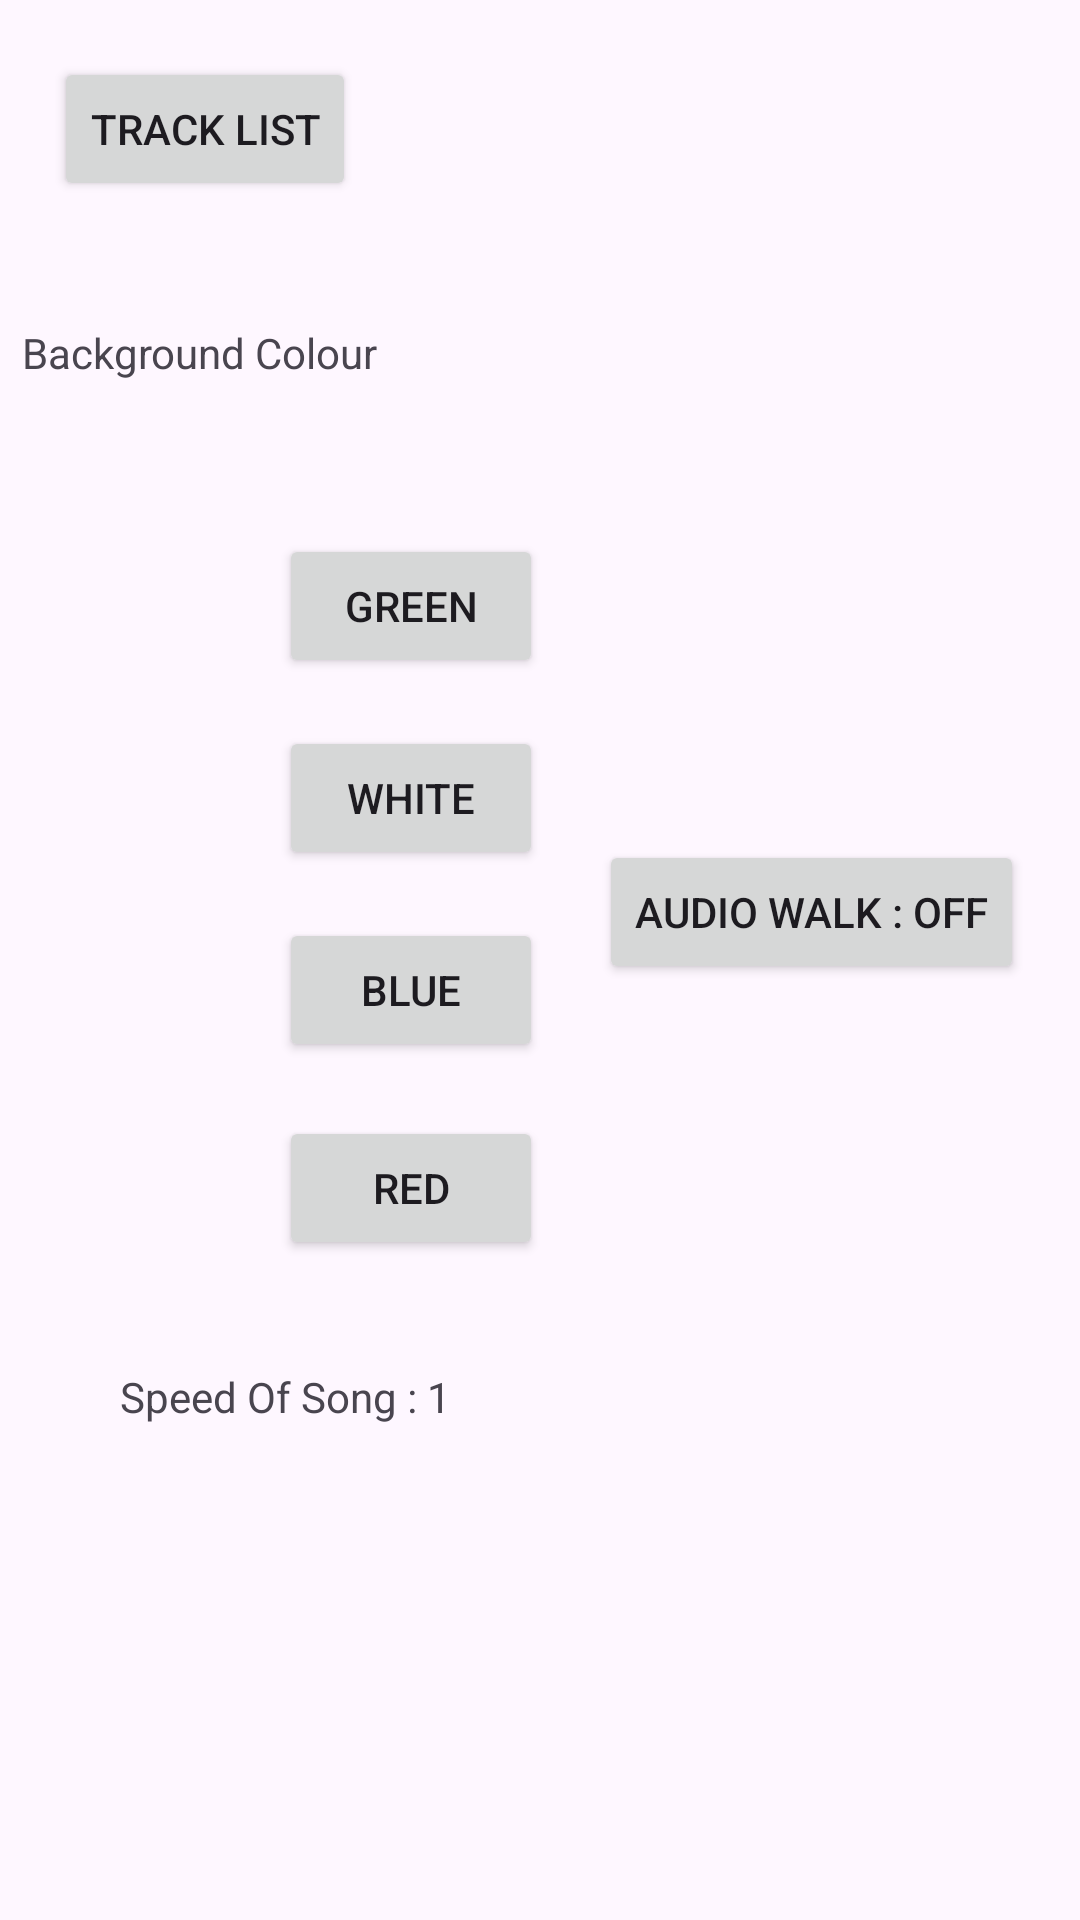

The Android layout XML behind this screen, and the referenced resources:
<!-- AndroidManifest.xml: application theme Theme.CWKMWE -->
<!-- res/layout/activity_setting.xml -->
<?xml version="1.0" encoding="utf-8"?>
<androidx.constraintlayout.widget.ConstraintLayout xmlns:android="http://schemas.android.com/apk/res/android"
    xmlns:app="http://schemas.android.com/apk/res-auto"
    xmlns:tools="http://schemas.android.com/tools"
    android:id="@+id/main"
    android:layout_width="match_parent"
    android:layout_height="match_parent"
    tools:context=".SettingActivity">

    <TextView
        android:id="@+id/textBgColour"
        android:layout_width="wrap_content"
        android:layout_height="wrap_content"
        android:layout_marginStart="63dp"
        android:layout_marginTop="108dp"
        android:layout_marginEnd="290dp"
        android:text="@string/background_text"
        app:layout_constraintEnd_toEndOf="parent"
        app:layout_constraintStart_toStartOf="parent"
        app:layout_constraintTop_toTopOf="parent" />

    <TextView
        android:id="@+id/textSongSpeed"
        android:layout_width="wrap_content"
        android:layout_height="wrap_content"
        android:layout_marginStart="40dp"
        android:layout_marginBottom="50dp"
        android:text="@string/songspeed_text"
        app:layout_constraintBottom_toTopOf="@+id/seekBarPlayback"
        app:layout_constraintStart_toStartOf="parent"
        app:layout_constraintTop_toBottomOf="@+id/buttonReturn" />

    <Button
        android:id="@+id/buttonReturn"
        android:layout_width="wrap_content"
        android:layout_height="wrap_content"
        android:layout_marginStart="18dp"
        android:layout_marginTop="19dp"
        android:layout_marginBottom="389dp"
        android:text="@string/tracklist_button"
        app:layout_constraintBottom_toTopOf="@+id/textSongSpeed"
        app:layout_constraintStart_toStartOf="parent"
        app:layout_constraintTop_toTopOf="parent" />

    <Button
        android:id="@+id/buttonGreen"
        android:layout_width="wrap_content"
        android:layout_height="wrap_content"
        android:layout_marginStart="93dp"
        android:layout_marginTop="51dp"
        android:text="@string/green_button"
        app:layout_constraintStart_toStartOf="parent"
        app:layout_constraintTop_toBottomOf="@+id/textBgColour" />

    <Button
        android:id="@+id/buttonWhite"
        android:layout_width="wrap_content"
        android:layout_height="wrap_content"
        android:layout_marginStart="93dp"
        android:layout_marginTop="16dp"
        android:text="@string/white_button"
        app:layout_constraintStart_toStartOf="parent"
        app:layout_constraintTop_toBottomOf="@+id/buttonGreen" />

    <Button
        android:id="@+id/buttonBlue"
        android:layout_width="wrap_content"
        android:layout_height="wrap_content"
        android:layout_marginStart="93dp"
        android:layout_marginTop="16dp"
        android:text="@string/blue_button"
        app:layout_constraintStart_toStartOf="parent"
        app:layout_constraintTop_toBottomOf="@+id/buttonWhite" />

    <Button
        android:id="@+id/buttonRed"
        android:layout_width="wrap_content"
        android:layout_height="wrap_content"
        android:layout_marginStart="93dp"
        android:layout_marginTop="18dp"
        android:text="@string/red_button"
        app:layout_constraintStart_toStartOf="parent"
        app:layout_constraintTop_toBottomOf="@+id/buttonBlue" />

    <SeekBar
        android:id="@+id/seekBarPlayback"
        android:layout_width="207dp"
        android:layout_height="0dp"
        android:layout_marginBottom="181dp"
        android:progress="2"
        app:layout_constraintBottom_toBottomOf="parent"
        app:layout_constraintEnd_toEndOf="parent"
        app:layout_constraintStart_toStartOf="parent"
        app:layout_constraintTop_toBottomOf="@+id/buttonGPS" />

    <Button
        android:id="@+id/buttonGPS"
        android:layout_width="wrap_content"
        android:layout_height="wrap_content"
        android:layout_marginStart="32dp"
        android:layout_marginTop="280dp"
        android:layout_marginEnd="32dp"
        android:layout_marginBottom="197dp"
        android:text="@string/gps_button"
        app:layout_constraintBottom_toTopOf="@+id/seekBarPlayback"
        app:layout_constraintEnd_toEndOf="parent"
        app:layout_constraintStart_toEndOf="@+id/buttonWhite"
        app:layout_constraintTop_toTopOf="parent" />

</androidx.constraintlayout.widget.ConstraintLayout>
<!-- resources referenced by this layout -->
<resources>
  <string name="background_text">Background Colour</string>
  <string name="blue_button">Blue</string>
  <string name="gps_button">Audio Walk : off</string>
  <string name="green_button">Green</string>
  <string name="red_button">Red</string>
  <string name="songspeed_text">Speed Of Song : 1</string>
  <string name="tracklist_button">Track List</string>
  <string name="white_button">White</string>
  <style name="Theme.CWKMWE" parent="Base.Theme.CWKMWE" />
  <style name="Base.Theme.CWKMWE" parent="Theme.Material3.DayNight.NoActionBar">
          
          
      </style>
</resources>
